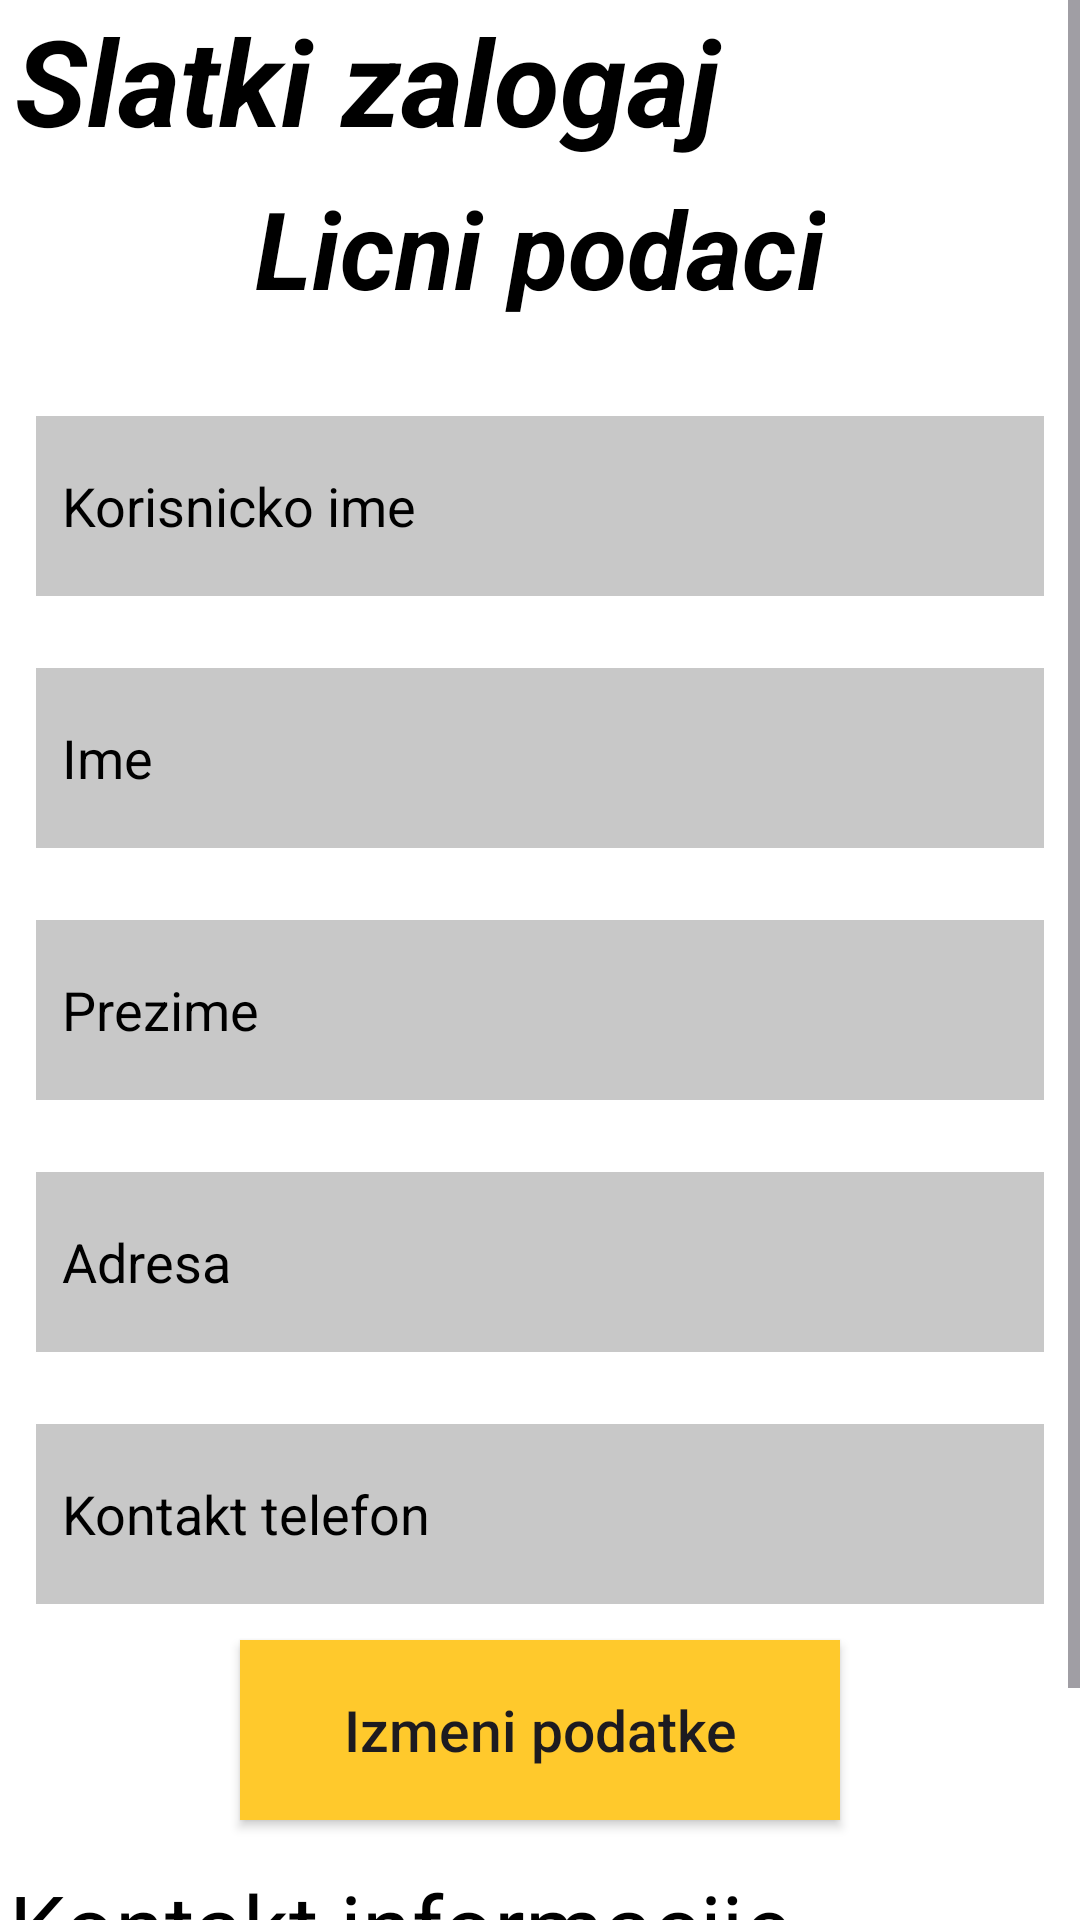

Here is an Android app screen rendered from its layout file. Give the layout XML and the strings, colors and styles it references.
<!-- AndroidManifest.xml: application theme Theme.Pastry_shop_android -->
<!-- res/layout/user_data.xml -->
<?xml version="1.0" encoding="utf-8"?>
<ScrollView xmlns:android="http://schemas.android.com/apk/res/android"
    xmlns:tools="http://schemas.android.com/tools"
    android:orientation="vertical"
    android:layout_width="match_parent"
    android:layout_height="match_parent"
    android:background="@color/white"
    tools:context=".UserData">

    <LinearLayout
        android:orientation="vertical"
        android:layout_width="match_parent"
        android:layout_height="match_parent">

        <include layout="@layout/header"
            android:layout_height="wrap_content"
            android:layout_width="wrap_content"
            android:layout_marginBottom="5sp"
            />

        <LinearLayout
            android:id="@+id/view"
            android:layout_width="match_parent"
            android:layout_height="wrap_content"
            android:background="@color/white"
            android:orientation="vertical"
            android:gravity="center"
            android:layout_marginBottom="5sp"
            >

            <TextView
                android:layout_width="wrap_content"
                android:layout_height="wrap_content"
                android:text="Licni podaci"
                android:layout_gravity="top|center"
                android:layout_marginBottom="20dp"
                android:textStyle="bold|italic"
                android:textSize="36sp"
                android:textColor="@color/black"
                />
            <EditText
                android:id="@+id/username"
                android:layout_width="match_parent"
                android:layout_height="60dp"
                android:inputType="text"
                android:background="@color/cardview_shadow_start_color"
                android:layout_margin="12dp"
                android:hint="  Korisnicko ime"
                android:textColorHint="@color/black"
                />

            <EditText
                android:id="@+id/firstname"
                android:layout_width="match_parent"
                android:layout_height="60dp"
                android:layout_marginStart="12dp"
                android:layout_marginTop="12dp"
                android:layout_marginEnd="12dp"
                android:layout_marginBottom="12dp"
                android:background="@color/cardview_shadow_start_color"
                android:inputType="text"
                android:hint="  Ime"
                android:textColorHint="@color/black"
                />

            <EditText
                android:id="@+id/lastname"
                android:layout_width="match_parent"
                android:layout_height="60dp"
                android:inputType="text"
                android:background="@color/cardview_shadow_start_color"
                android:layout_margin="12dp"
                android:hint="  Prezime"
                android:textColorHint="@color/black"
                />

            <EditText
                android:id="@+id/address"
                android:layout_width="match_parent"
                android:layout_height="60dp"
                android:layout_marginStart="12dp"
                android:layout_marginTop="12dp"
                android:layout_marginEnd="12dp"
                android:layout_marginBottom="12dp"
                android:background="@color/cardview_shadow_start_color"
                android:inputType="text"
                android:hint="  Adresa"
                android:textColorHint="@color/black"
                />

            <EditText
                android:id="@+id/telephone"
                android:layout_width="match_parent"
                android:layout_height="60dp"
                android:layout_marginStart="12dp"
                android:layout_marginTop="12dp"
                android:layout_marginEnd="12dp"
                android:layout_marginBottom="12dp"
                android:background="@color/cardview_shadow_start_color"
                android:inputType="text"
                android:hint="  Kontakt telefon"
                android:textColorHint="@color/black"
                />

            <androidx.appcompat.widget.AppCompatButton
                android:id="@+id/userChange"
                android:layout_width="200dp"
                android:layout_height="60dp"
                android:text="Izmeni podatke"
                android:background="@color/yellow"
                android:textSize="19sp"
                android:textAllCaps="false"
                android:layout_marginBottom="10sp"
                android:onClick="changeUserData"/>

        </LinearLayout>

        <include layout="@layout/footer"
            android:layout_width="match_parent"
            android:layout_height="wrap_content"
            />
    </LinearLayout>

</ScrollView>
<!-- res/layout/header.xml (included above) -->
<?xml version="1.0" encoding="utf-8"?>
<RelativeLayout xmlns:android="http://schemas.android.com/apk/res/android"
    android:orientation="horizontal"
    android:layout_width="match_parent"
    android:layout_height="match_parent"
    android:background="@color/white">

    <TextView
        android:layout_width="match_parent"
        android:layout_height="wrap_content"
        android:text="Slatki zalogaj"
        android:textColor="@color/black"
        android:textSize="40sp"
        android:textStyle="bold|italic"
        android:layout_marginLeft="5sp"/>

    <ImageView
        android:id="@+id/dropdown_menu"
        android:layout_width="50sp"
        android:layout_height="40sp"
        android:layout_alignParentEnd="true"
        android:layout_centerHorizontal="true"
        android:layout_marginEnd="10sp"
        android:layout_marginTop="8sp"
        android:src="@drawable/baseline_menu_24" />

</RelativeLayout>
<!-- res/layout/footer.xml (included above) -->
<?xml version="1.0" encoding="utf-8"?>
<LinearLayout xmlns:android="http://schemas.android.com/apk/res/android"
    android:orientation="vertical"
    android:layout_width="match_parent"
    android:layout_height="match_parent"
    android:background="@color/white"
    >

    <TextView
        android:layout_width="wrap_content"
        android:layout_height="wrap_content"
        android:text="Kontakt informacije"
        android:textSize="30dp"
        android:textColor="@color/black"
        android:layout_marginLeft="3dp"/>
    <TextView
        android:layout_width="wrap_content"
        android:layout_height="wrap_content"
        android:text="Email: slatki_zalogaj@gmail.com"
        android:textSize="20dp"
        android:textColor="@color/black"
        android:layout_margin="3dp"/>

    <TextView
        android:layout_width="wrap_content"
        android:layout_height="wrap_content"
        android:text="Radno vreme: 08:00-21:00"
        android:textSize="20dp"
        android:textColor="@color/black"
        android:layout_margin="3dp"/>

</LinearLayout>
<!-- resources referenced by this layout -->
<resources>
  <color name="black">#FF000000</color>
  <color name="white">#FFFFFFFF</color>
  <color name="yellow">#FFFFC92C</color>
  <style name="Theme.Pastry_shop_android" parent="Base.Theme.Pastry_shop_android" />
  <style name="Base.Theme.Pastry_shop_android" parent="Theme.Material3.DayNight.NoActionBar">
          
          
      </style>
</resources>
